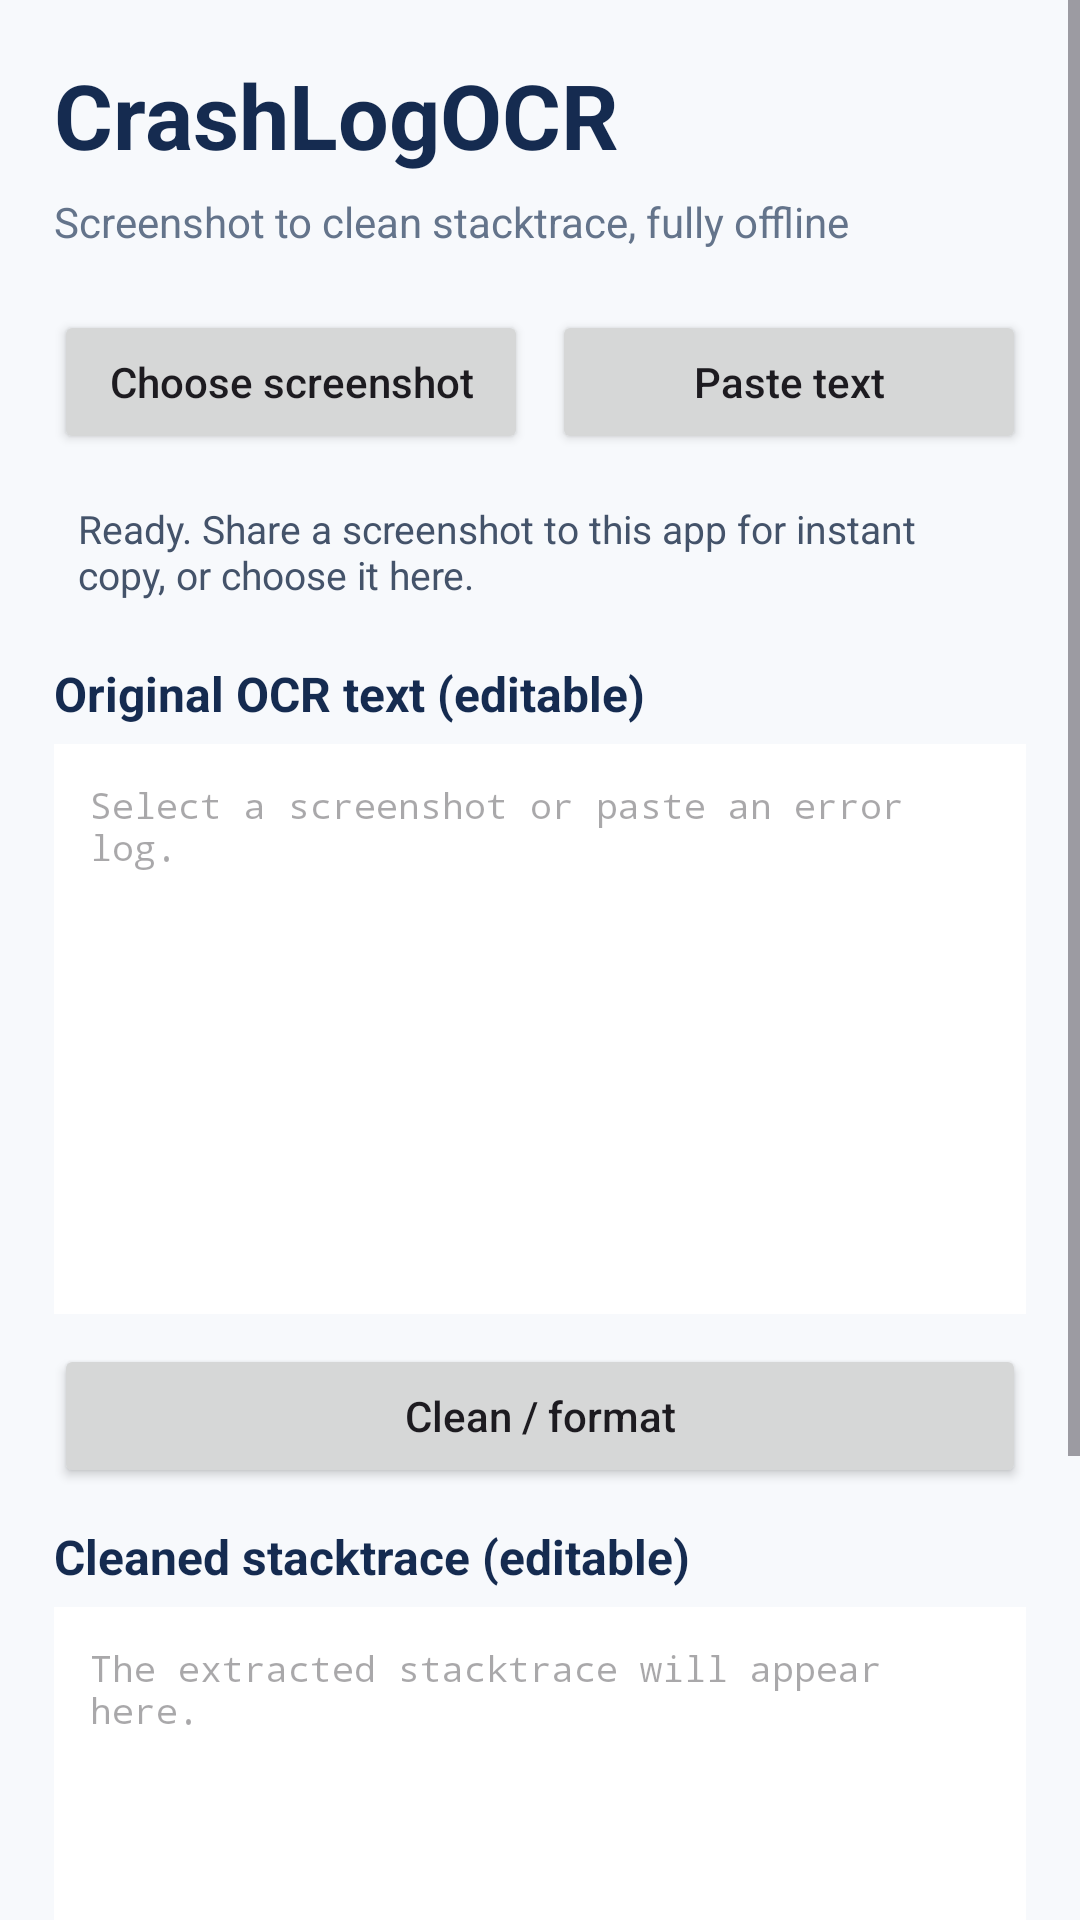

This screen was rendered from an Android layout file. Write that file and the resources it references.
<!-- AndroidManifest.xml: application theme Theme.CrashLogOCR -->
<!-- res/layout/activity_main.xml -->
<?xml version="1.0" encoding="utf-8"?>
<ScrollView xmlns:android="http://schemas.android.com/apk/res/android"
    android:layout_width="match_parent"
    android:layout_height="match_parent"
    android:fillViewport="true"
    android:fitsSystemWindows="true"
    android:background="#F7F9FC">
    <LinearLayout
        android:layout_width="match_parent"
        android:layout_height="wrap_content"
        android:padding="18dp"
        android:orientation="vertical">
        <TextView
            android:layout_width="match_parent"
            android:layout_height="wrap_content"
            android:text="CrashLogOCR"
            android:textColor="#152B50"
            android:textSize="30sp"
            android:textStyle="bold"/>
        <TextView
            android:layout_width="match_parent"
            android:layout_height="wrap_content"
            android:layout_marginTop="6dp"
            android:text="@string/subtitle"
            android:textColor="#64748B"
            android:textSize="14sp"/>
        <LinearLayout
            android:layout_width="match_parent"
            android:layout_height="wrap_content"
            android:layout_marginTop="20dp"
            android:orientation="horizontal">
            <Button
                android:id="@+id/selectImage"
                android:layout_width="0dp"
                android:layout_height="wrap_content"
                android:layout_weight="1"
                android:text="@string/pick_image"
                android:textAllCaps="false"/>
            <Button
                android:id="@+id/pasteText"
                android:layout_width="0dp"
                android:layout_height="wrap_content"
                android:layout_weight="1"
                android:layout_marginStart="8dp"
                android:text="@string/paste_text"
                android:textAllCaps="false"/>
        </LinearLayout>
        <TextView
            android:id="@+id/status"
            android:layout_width="match_parent"
            android:layout_height="wrap_content"
            android:layout_marginTop="8dp"
            android:padding="8dp"
            android:text="@string/idle"
            android:textSize="13sp"
            android:textColor="#44536A"/>
        <TextView
            android:layout_width="match_parent"
            android:layout_height="wrap_content"
            android:layout_marginTop="12dp"
            android:text="@string/raw_label"
            android:textSize="16sp"
            android:textStyle="bold"
            android:textColor="#152B50"/>
        <EditText
            android:id="@+id/rawText"
            android:layout_width="match_parent"
            android:layout_height="190dp"
            android:layout_marginTop="6dp"
            android:padding="12dp"
            android:background="#FFFFFF"
            android:gravity="top|start"
            android:textDirection="ltr"
            android:inputType="textMultiLine|textNoSuggestions"
            android:fontFamily="monospace"
            android:textSize="12sp"
            android:hint="@string/raw_hint"/>
        <Button
            android:id="@+id/cleanAgain"
            android:layout_width="match_parent"
            android:layout_height="wrap_content"
            android:layout_marginTop="10dp"
            android:text="@string/clean_again"
            android:textAllCaps="false"/>
        <TextView
            android:layout_width="match_parent"
            android:layout_height="wrap_content"
            android:layout_marginTop="12dp"
            android:text="@string/clean_label"
            android:textSize="16sp"
            android:textStyle="bold"
            android:textColor="#152B50"/>
        <EditText
            android:id="@+id/cleanText"
            android:layout_width="match_parent"
            android:layout_height="230dp"
            android:layout_marginTop="6dp"
            android:padding="12dp"
            android:background="#FFFFFF"
            android:gravity="top|start"
            android:textDirection="ltr"
            android:inputType="textMultiLine|textNoSuggestions"
            android:fontFamily="monospace"
            android:textSize="12sp"
            android:hint="@string/clean_hint"/>
        <LinearLayout
            android:layout_width="match_parent"
            android:layout_height="wrap_content"
            android:layout_marginTop="12dp"
            android:orientation="horizontal">
            <Button
                android:id="@+id/copyClean"
                android:layout_width="0dp"
                android:layout_height="wrap_content"
                android:layout_weight="1"
                android:text="@string/copy_text"
                android:textAllCaps="false"/>
            <Button
                android:id="@+id/shareClean"
                android:layout_width="0dp"
                android:layout_height="wrap_content"
                android:layout_weight="1"
                android:layout_marginStart="8dp"
                android:text="@string/share_text"
                android:textAllCaps="false"/>
        </LinearLayout>
    </LinearLayout>
</ScrollView>
<!-- resources referenced by this layout -->
<resources>
  <string name="clean_again">Clean / format</string>
  <string name="clean_hint">The extracted stacktrace will appear here.</string>
  <string name="clean_label">Cleaned stacktrace (editable)</string>
  <string name="copy_text">Copy cleaned log</string>
  <string name="idle">Ready. Share a screenshot to this app for instant copy, or choose it here.</string>
  <string name="paste_text">Paste text</string>
  <string name="pick_image">Choose screenshot</string>
  <string name="raw_hint">Select a screenshot or paste an error log.</string>
  <string name="raw_label">Original OCR text (editable)</string>
  <string name="share_text">Share text</string>
  <string name="subtitle">Screenshot to clean stacktrace, fully offline</string>
  <style name="Theme.CrashLogOCR" parent="android:style/Theme.Material.Light.NoActionBar">
          <item name="android:fontFamily">sans</item>
          <item name="android:colorAccent">#235BE8</item>
          <item name="android:statusBarColor">#F7F9FC</item>
          <item name="android:navigationBarColor">#F7F9FC</item>
          <item name="android:windowLightStatusBar">true</item>
          <item name="android:windowActionModeOverlay">true</item>
          <item name="android:windowLightNavigationBar">true</item>
          <item name="android:windowBackground">#F7F9FC</item>
      </style>
</resources>
